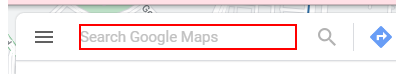
Workflow: Google maps Activity

Step 1: type "[pincode+ "[k(enter)]"]" into the text box 'searchboxinput'

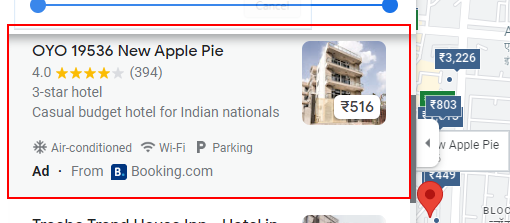
Step 2: click on the link

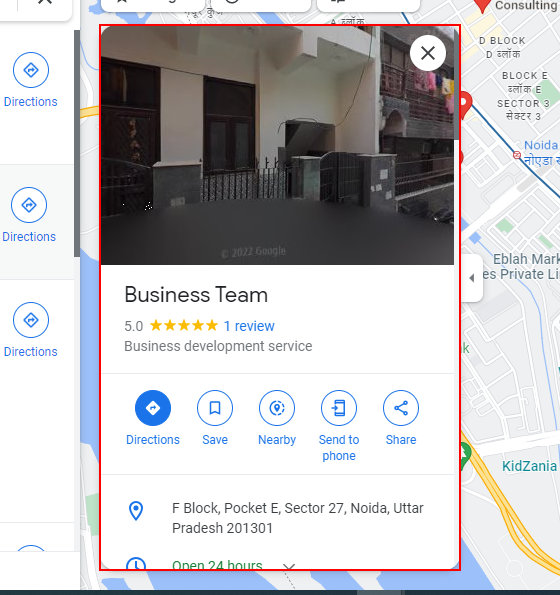
Step 3: type a value into the element

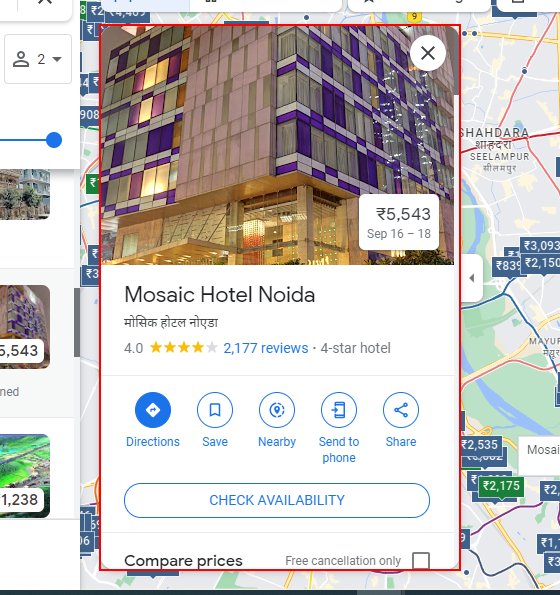
Step 4: type a value into the element

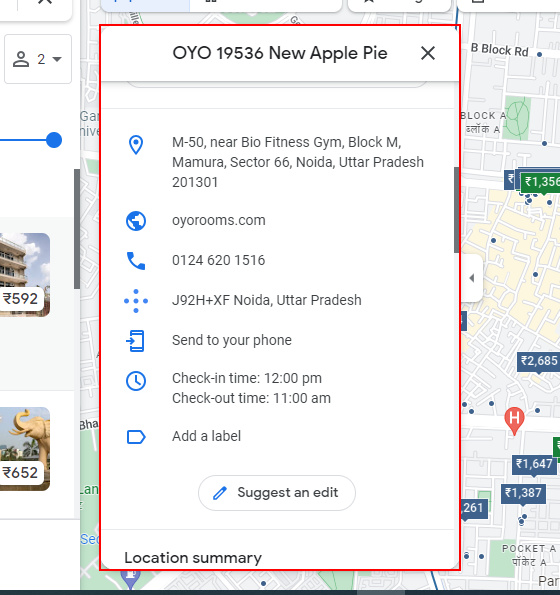
Step 5: screenshot-of of the element

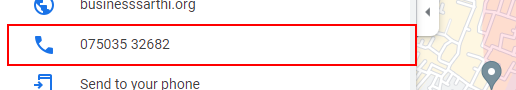
Step 6: Find Element 'DIV' on the element

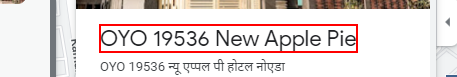
Step 7: get-text from the element

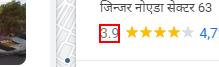
Step 8: find the element

Step 9 [then]: get-text from the element (same screen as step 8)

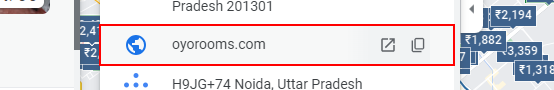
Step 10: find the element

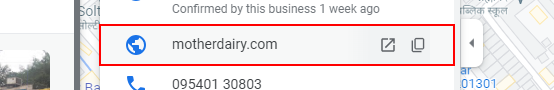
Step 11 [then]: get-text from the element

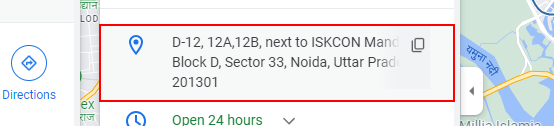
Step 12: find the element

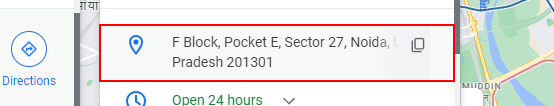
Step 13 [then]: get-text from the element

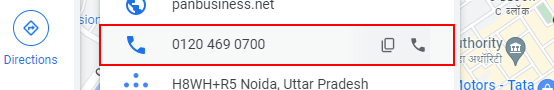
Step 14: find the element

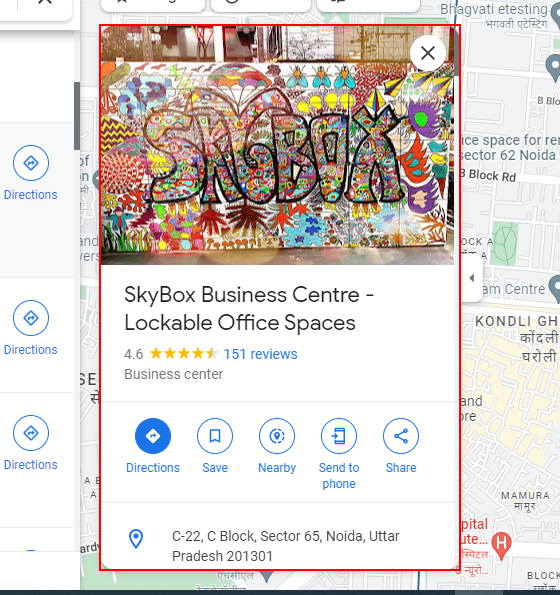
Step 15 [then]: type a value into the element

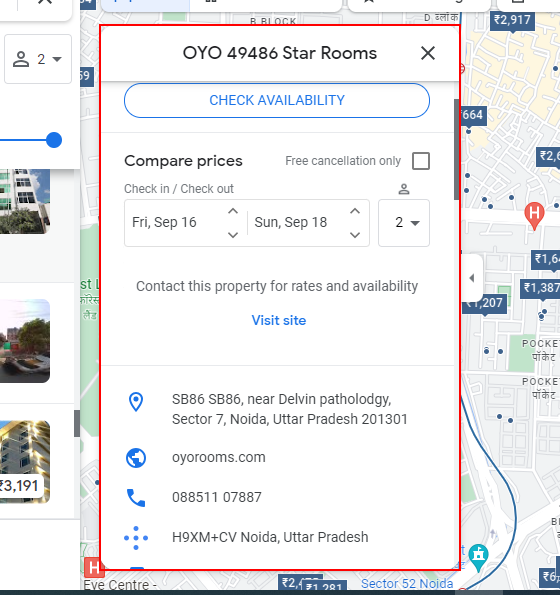
Step 16: type a value into the element

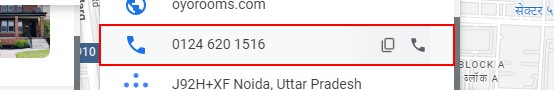
Step 17 [then]: get-text from the element

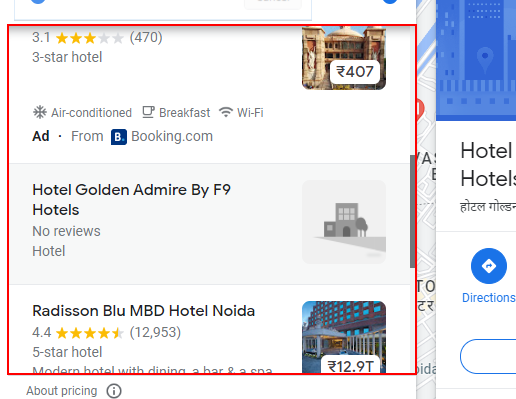
Step 18: type a value into the element